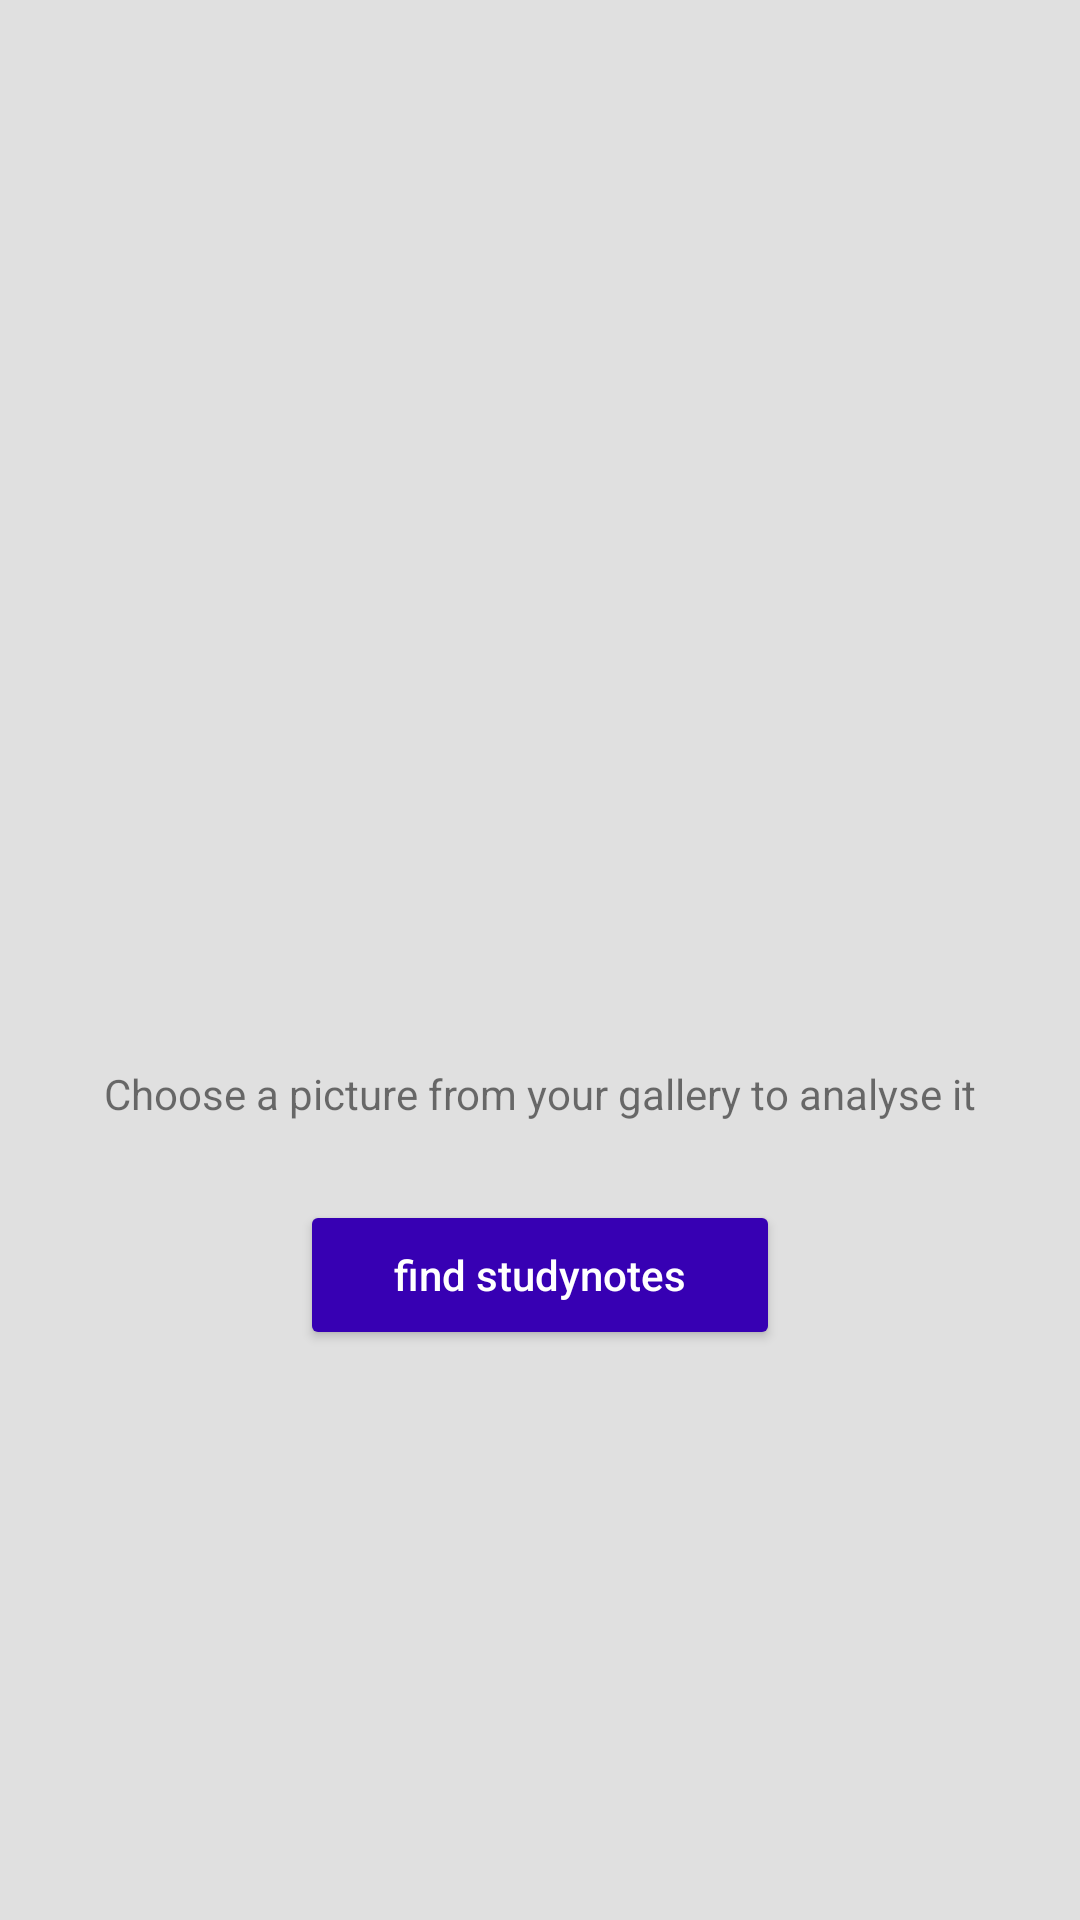

The Android layout XML behind this screen, and the referenced resources:
<!-- AndroidManifest.xml: application theme AppTheme -->
<!-- res/layout/activity_classifier.xml -->
<?xml version="1.0" encoding="utf-8"?>
<RelativeLayout xmlns:android="http://schemas.android.com/apk/res/android"
                xmlns:tools="http://schemas.android.com/tools"
                android:layout_width="match_parent"
                android:layout_height="match_parent"
                android:background="#e0e0e0"
    tools:context="com.samuel.next.nextgallery.ClassifierActivity">


    <ImageView
        android:id="@+id/imageView1"
        android:layout_width="220dip"
        android:layout_marginTop="30dip"
        android:layout_height="320dip"
        android:layout_centerHorizontal="true"/>

    <TextView
        android:id="@+id/textView1"
        android:layout_below="@id/imageView1"
        android:layout_width="wrap_content"
        android:layout_marginTop="5dip"
        android:layout_centerHorizontal="true"
        android:layout_height="wrap_content"
        android:text="Choose a picture from your gallery to analyse it"/>

    <Button
        android:id="@+id/analyse"
        android:layout_below="@id/imageView1"
        android:layout_marginTop="50dip"
        android:layout_width="160dip"
        android:layout_height="50dip"
        android:layout_gravity="bottom|center"
        android:text="find studynotes"
        android:onClick="findStudynotes"
        android:textAllCaps="false"
        android:layout_alignParentTop="false"
        android:layout_centerHorizontal="true"
        android:theme="@style/Button1Style"
        android:textColor="#ffffff"/>

</RelativeLayout>
<!-- resources referenced by this layout -->
<resources>
  <style name="Button1Style" parent="Theme.AppCompat.Light">
          <item name="colorControlHighlight">@color/colorPrimaryDark</item>
          <item name="colorButtonNormal">@color/colorPrimaryDark</item>
      </style>
  <style name="AppTheme" parent="Theme.AppCompat.Light.DarkActionBar">
          
          <item name="colorPrimary">@color/colorPrimary</item>
          <item name="colorPrimaryDark">@color/colorPrimaryDark</item>
          <item name="colorAccent">@color/colorAccent</item>
      </style>
  <!-- not gathered from this repository: default colours our renderer supplied (Android Studio template values) -->
  <color name="colorPrimary">#FF6200EE</color>
  <color name="colorPrimaryDark">#FF3700B3</color>
  <color name="colorAccent">#FF03DAC5</color>
</resources>
